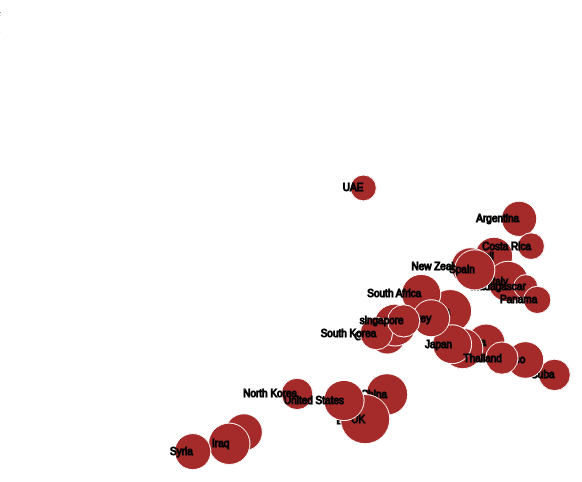
D3 v3 page, settled after 480 driven frames (8 s of simulated time); the page loaded 1 data file(s).


// ── bubble.js


var mydata = d3.csv("data1.csv", function(data) {
    data.forEach(function(d) {
        Total = +d.Total;
        country = d.country;
        happy = +d.happy;
        hate = +d.hate;
        love = +d.love;
        sad = +d.sad;
    });
    console.log(data);

var tooltip = d3.select("body") //set the tooltip
    .append("div")
    .style("position", "absolute")
    .style("z-index", "10")
    .style("visibility", "hidden")
    .style("color", "white")
    .style("background-color", "rgba(0, 0, 0, 0.75)")
    .style("border-radius", "6px")
    .style("font", "12px PT Sans")
    .text("tooltip");


  var hsScale = d3.scale.linear()
    .domain([0,0.15]).range([0,100]);

  var totalScale = d3.scale.log()
    .domain([10, 500000])
    .range([0, 100]);

  var color = d3.scale.ordinal()
      .domain([0,0.15])
      .range(["red", "white", "green"]);

  var svg1 = d3.select("body").selectAll("#svg_bubble1")
  // ,
  //   margin = {top: 20, right: 20, bottom: 20, left: 20},
  //   width = +svg.attr("width") - margin.left - margin.right,
  //   height = +svg.attr("height") - margin.top - margin.bottom;

  var bwidth = 20;
  var sheight =700;
  var swidth =700;
  


  var nodes = svg1.selectAll(".node")
      .data(data)
    .enter().append("g")
      .attr("class", "node");

//.html(d3.event.pageX + "<br> line")

  nodes.append("circle")
      .attr("cx", function(d, i) {return  6*hsScale((d.love-d.hate)/d.Total);})
      .attr("cy", function(d) {return sheight - 6*hsScale((d.happy-d.sad)/d.Total); })
      .attr("r", function(d) { return totalScale(d.Total)/4; })
      .style("stroke", "white")
      .style("fill", "brown")
      .on("mouseover", function(d) {
            tooltip.html(d.country+'<br/>Total:'+d.Total+'<br/> Happy: '+d.happy+'-'+d.sad+'<br/>Love: '+d.love+'-'+d.hate);
            tooltip.style("visibility", "visible");
      })
      .on("mousemove", function() {
          return tooltip.style("top", (d3.event.pageY-10)+"px").style("left",(d3.event.pageX+10)+"px");
      })
      .on("mouseout", function(){
          return tooltip.style("visibility", "hidden");
      });

  nodes.append("text") 
      .attr("x", function(d,i) { return 6*hsScale((d.love-d.hate)/d.Total); })
      .attr("y", function(d,i) { return sheight - 6*hsScale((d.happy-d.sad)/d.Total); })
      .attr("text-anchor", "middle")
      .attr("dy", "0.35em")
      .style("stroke", "black")
      .style("fill", "White")
      .attr("font-size", "20px")
      .text(function(d) { return d.country;});
 
  // var svg2 = d3.select("body").selectAll("#svg_bar1")

  // var bar1 = svg2.selectAll(".bar")
  //     .data(data)
  //   .enter().append("g")
  //     .attr("class", "bar");
  
  //  bar1.append("rect")
  //     .attr("x", function(d,i) { return i*bwidth;})
  //     .attr("y", function(d,i) { return sheight - 4*hsScale((d.happy-d.sad)/d.Total); })
  //     .attr("width", bwidth-2 )
  //     .attr("height", function(d) {return 4*hsScale((d.happy-d.sad)/d.Total); });

  // bar1.append("text") 
  //     .attr("transform", "rotate(-90)")
  //     // .attr("x", function(d,i) { return i*bwidth;})
  //     // .attr("y", function(d,i) { return sheight - 1*hsScale((d.happy-d.sad)/d.Total);} )
  //     .attr("dy", "0.35em")
  //     .text(function(d) { return d.country; })
  //     .on("mouseover", function(d) {
  //           tooltip.html(d.country+'<br/>Total:'+d.Total+'<br/> Happy: '+d.happy+'-'+d.sad+'<br/>Love: '+d.love+'-'+d.hate);
  //           tooltip.style("visibility", "visible");
  //     })
  //     .on("mousemove", function() {
  //         return tooltip.style("top", (d3.event.pageY-10)+"px").style("left",(d3.event.pageX+10)+"px");
  //     })
  //     .on("mouseout", function(){
  //         return tooltip.style("visibility", "hidden");
  //     });
  });



### data: data1.csv
country, Total, happy, hate, love, sad
Argentina, 20440, 2914, 575, 3187, 762
Australia, 108868, 12866, 3300, 15334, 3912
Brazil, 34289, 4577, 835, 5000, 1286
Canada, 36821, 4071, 1365, 5766, 1337
China, 77875, 6868, 1831, 9210, 2086
Costa Rica, 3250, 473, 92, 517, 153
Cuba, 9280, 941, 348, 1616, 326
Egypt, 19952, 1672, 679, 2445, 578
Greece, 25158, 2711, 794, 3180, 799
India, 62383, 6525, 1787, 8878, 1979
Iran, 30100, 2327, 1010, 2785, 764
Iraq, 78294, 6117, 3049, 7380, 2277
Ireland, 86418, 9435, 2455, 10816, 2631
Italy, 63692, 7825, 1740, 9703, 2117
Japan, 44791, 4591, 1096, 6070, 1279
Madagascar, 1777, 201, 44, 274, 44
Mexico, 27799, 2975, 1002, 4598, 1029
New Zealand, 38704, 4999, 1089, 5563, 1388
North Korea, 9006, 791, 296, 947, 237
Panama, 3658, 472, 126, 610, 161
South Africa, 47360, 5842, 1364, 6257, 1745
South Korea, 11316, 1189, 230, 1272, 322
Spain, 60455, 7657, 1549, 8603, 2063
Syria, 24547, 1968, 1164, 2298, 812
Thailand, 11038, 1114, 285, 1648, 336
Turkey, 30210, 3509, 1159, 4355, 1079
UAE, 2690, 393, 77, 316, 89
UK, 425213, 33989, 11164, 49129, 10506
United States, 60358, 5626, 2461, 7531, 2012
singapore, 10817, 1129, 255, 1325, 266